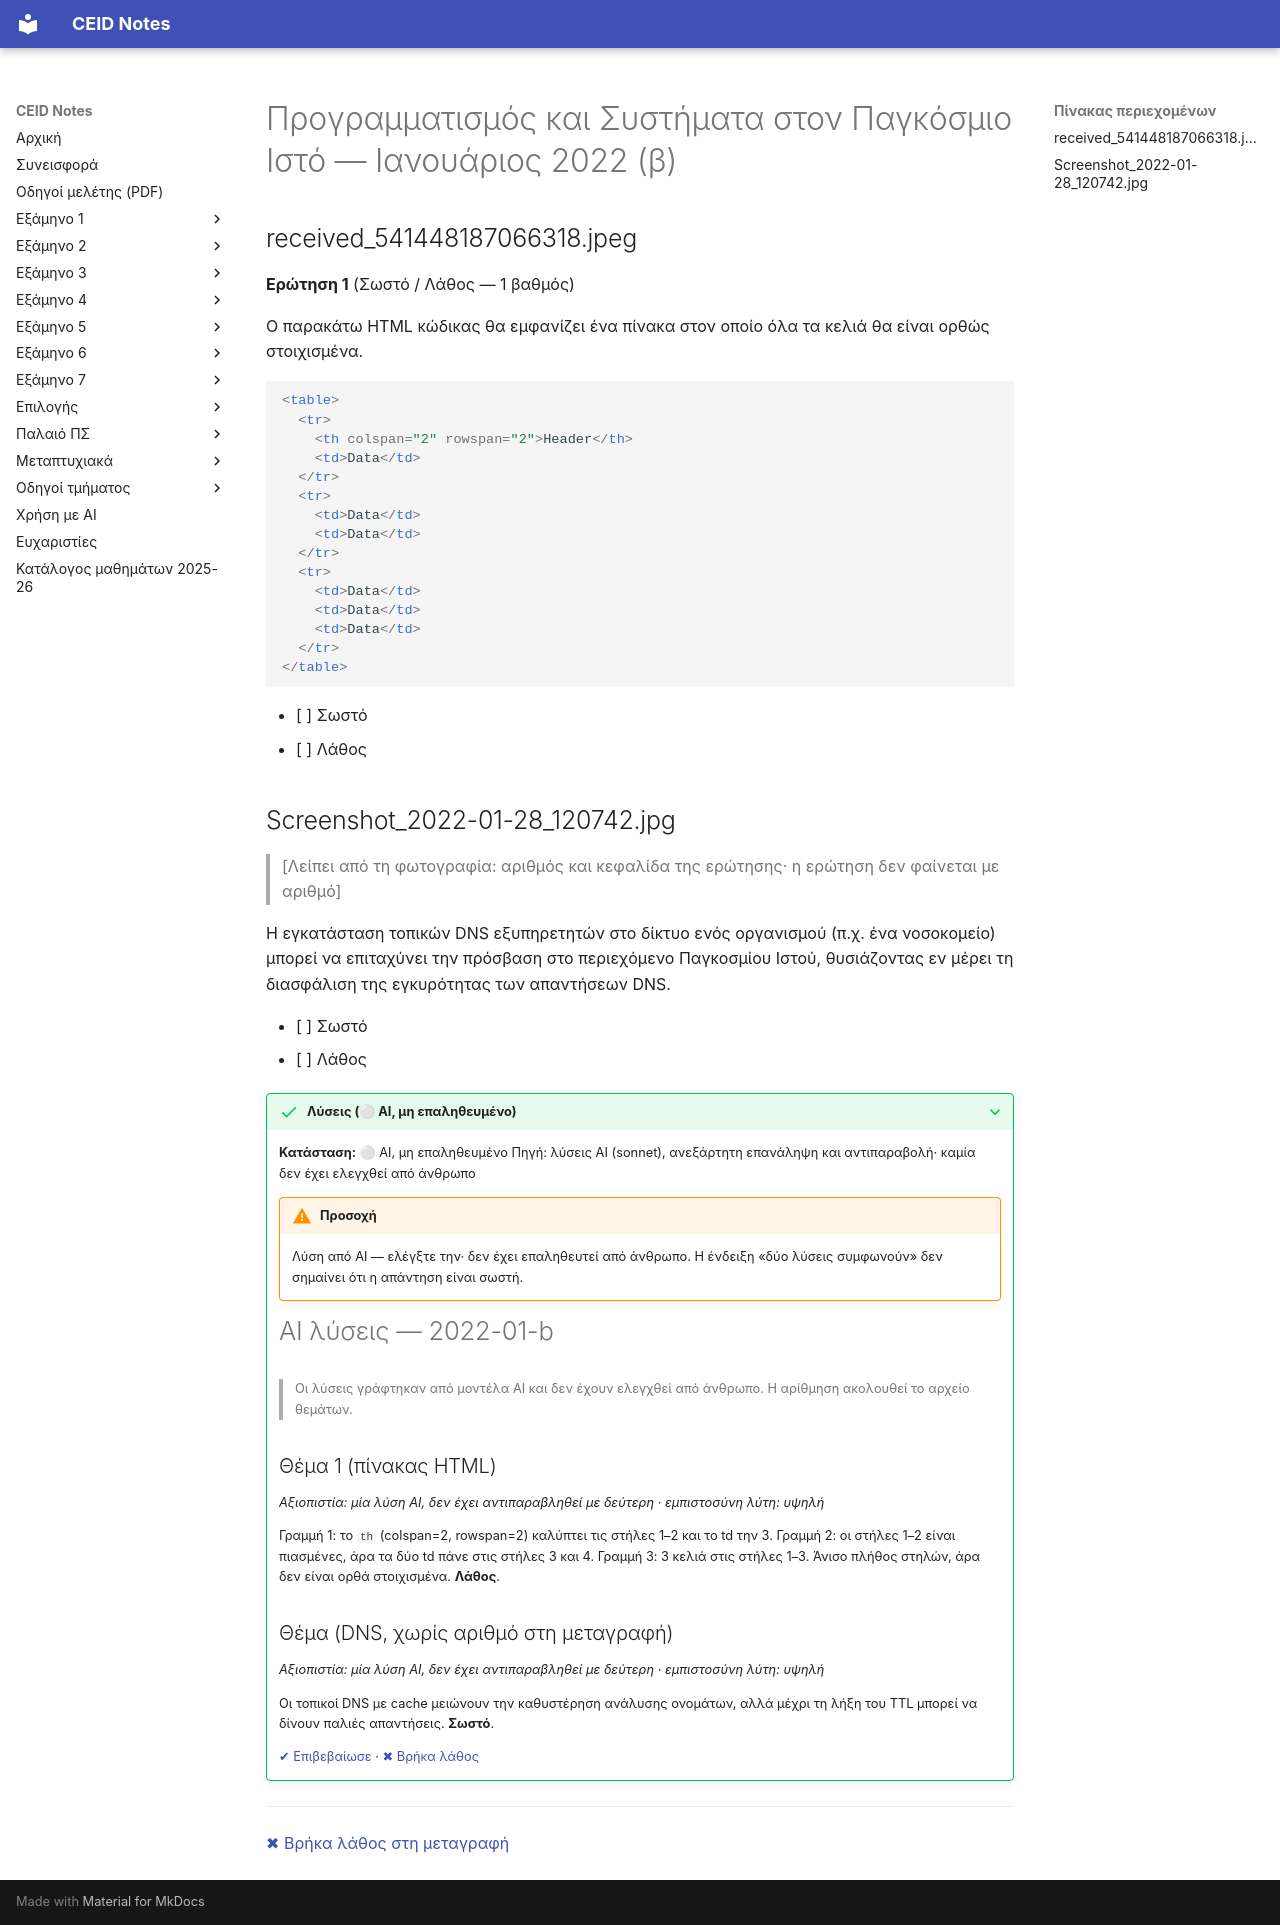

repository: kdngiorgos/ceid-notes · page: Semesters/Semester 6 (6ο Εξάμηνο)/Προγραμματισμός και Συστήματα στον Παγκόσμιο Ιστό - CEID_24Y338/Previous Exams/2022-01-b.html · generator: mkdocs

---
course: CEID_24Y338
session: 2022-01-b
label: Ιανουάριος 2022 (β)
sources:
- received_541448187066318.jpeg
- Screenshot_2022-01-28_120742.jpg
format: multiple-choice
duration_min: null
notes: Σωστό/Λάθος, 1 βαθμός ανά ερώτηση. Η φωτογραφία της ερώτησης DNS δεν δείχνει αριθμό ερώτησης και ενδέχεται να είναι η ερώτηση 2 της παραλλαγής (β), η κεφαλίδα της οποίας κόβεται στο κάτω άκρο της φωτογραφίας της ερώτησης 1. Ο διαχωρισμός από την παραλλαγή (α) βασίζεται στη διαφορετική αρίθμηση και δεν επιβεβαιώνεται. Η ημερομηνία προκύπτει από τη δημοσίευση στο Discord (28/1/2022).
transcription: partial
solutions: ai-unverified
---
# Προγραμματισμός και Συστήματα στον Παγκόσμιο Ιστό — Ιανουάριος 2022 (β)

## received_541448187066318.jpeg

**Ερώτηση 1** (Σωστό / Λάθος — 1 βαθμός)

Ο παρακάτω HTML κώδικας θα εμφανίζει ένα πίνακα στον οποίο όλα τα κελιά θα είναι ορθώς στοιχισμένα.

```html
<table>
  <tr>
    <th colspan="2" rowspan="2">Header</th>
    <td>Data</td>
  </tr>
  <tr>
    <td>Data</td>
    <td>Data</td>
  </tr>
  <tr>
    <td>Data</td>
    <td>Data</td>
    <td>Data</td>
  </tr>
</table>
```

- [ ] Σωστό
- [ ] Λάθος

## Screenshot_2022-01-28_120742.jpg

> [Λείπει από τη φωτογραφία: αριθμός και κεφαλίδα της ερώτησης· η ερώτηση δεν φαίνεται με αριθμό]

Η εγκατάσταση τοπικών DNS εξυπηρετητών στο δίκτυο ενός οργανισμού (π.χ. ένα νοσοκομείο) μπορεί να επιταχύνει την πρόσβαση στο περιεχόμενο Παγκοσμίου Ιστού, θυσιάζοντας εν μέρει τη διασφάλιση της εγκυρότητας των απαντήσεων DNS.

- [ ] Σωστό
- [ ] Λάθος

??? success "Λύσεις (⚪ AI, μη επαληθευμένο)"
    **Κατάσταση:** ⚪ AI, μη επαληθευμένο
    Πηγή: λύσεις AI (sonnet), ανεξάρτητη επανάληψη και αντιπαραβολή· καμία δεν έχει ελεγχθεί από άνθρωπο

    !!! warning "Προσοχή"
        Λύση από AI — ελέγξτε την· δεν έχει επαληθευτεί από άνθρωπο. Η ένδειξη «δύο λύσεις συμφωνούν» δεν σημαίνει ότι η απάντηση είναι σωστή.

    # AI λύσεις — 2022-01-b

    > Οι λύσεις γράφτηκαν από μοντέλα AI και δεν έχουν ελεγχθεί από άνθρωπο. Η αρίθμηση ακολουθεί το αρχείο θεμάτων.

    ## Θέμα 1 (πίνακας HTML)

    *Αξιοπιστία: μία λύση AI, δεν έχει αντιπαραβληθεί με δεύτερη · εμπιστοσύνη λύτη: υψηλή*

    Γραμμή 1: το `th` (colspan=2, rowspan=2) καλύπτει τις στήλες 1–2 και το td την 3. Γραμμή 2: οι στήλες 1–2 είναι πιασμένες, άρα τα δύο td πάνε στις στήλες 3 και 4. Γραμμή 3: 3 κελιά στις στήλες 1–3. Άνισο πλήθος στηλών, άρα δεν είναι ορθά στοιχισμένα. **Λάθος**.

    ## Θέμα (DNS, χωρίς αριθμό στη μεταγραφή)

    *Αξιοπιστία: μία λύση AI, δεν έχει αντιπαραβληθεί με δεύτερη · εμπιστοσύνη λύτη: υψηλή*

    Οι τοπικοί DNS με cache μειώνουν την καθυστέρηση ανάλυσης ονομάτων, αλλά μέχρι τη λήξη του TTL μπορεί να δίνουν παλιές απαντήσεις. **Σωστό**.

    [✔ Επιβεβαίωσε](https://github.com/kdngiorgos/ceid-notes/issues/new?template=verify-solution.yml&title=%CE%95%CF%80%CE%B9%CE%B2%CE%B5%CE%B2%CE%B1%CE%AF%CF%89%CF%83%CE%B7%20%CE%BB%CF%8D%CF%83%CE%B7%CF%82%3A%20CEID_24Y338%202022-01-b&course=CEID_24Y338&session=2022-01-b) · [✖ Βρήκα λάθος](https://github.com/kdngiorgos/ceid-notes/issues/new?template=fix-mistake.yml&title=%CE%9B%CE%AC%CE%B8%CE%BF%CF%82%20%CF%83%CF%84%CE%B9%CF%82%20%CE%BB%CF%8D%CF%83%CE%B5%CE%B9%CF%82%3A%20CEID_24Y338%202022-01-b&course=CEID_24Y338&session=2022-01-b)

---
[✖ Βρήκα λάθος στη μεταγραφή](https://github.com/kdngiorgos/ceid-notes/issues/new?template=fix-mistake.yml&title=%CE%9B%CE%AC%CE%B8%CE%BF%CF%82%20%CF%83%CF%84%CE%B7%20%CE%BC%CE%B5%CF%84%CE%B1%CE%B3%CF%81%CE%B1%CF%86%CE%AE%3A%20CEID_24Y338%202022-01-b&course=CEID_24Y338&session=2022-01-b)
